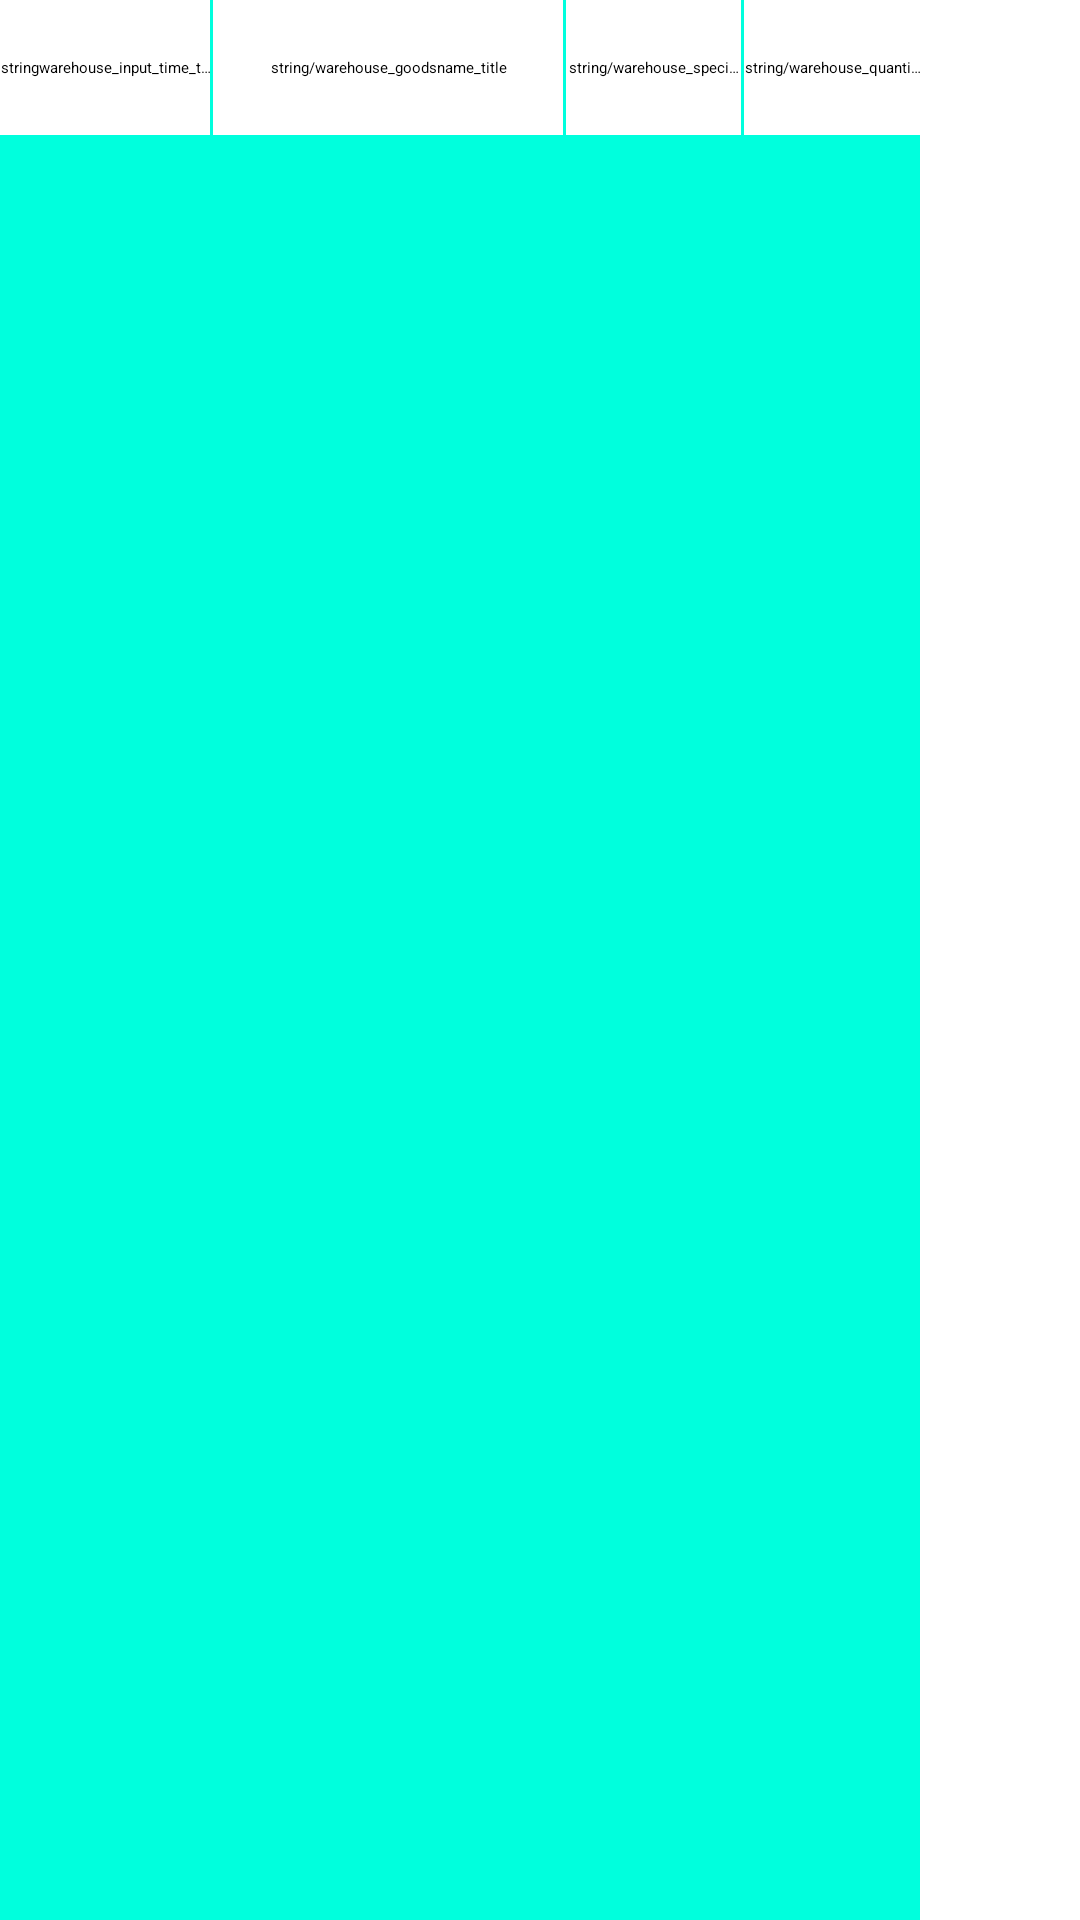

Reconstruct the res/layout file that produces this screen, plus the resources it refers to.
<!-- AndroidManifest.xml: application theme MainMetrialTheme -->
<!-- res/layout/activity_horizontalscrollview.xml -->
<?xml version="1.0" encoding="utf-8"?>
<LinearLayout xmlns:android="http://schemas.android.com/apk/res/android"
              android:id="@+id/imagebutton"
              android:layout_width="match_parent"
              android:layout_height="match_parent"
              android:orientation="vertical"
    >

    <HorizontalScrollView

        android:layout_width="match_parent"
        android:layout_height="match_parent">

        <LinearLayout

            android:layout_width="match_parent"
            android:layout_height="match_parent"
            android:orientation="vertical"
            >

            <LinearLayout
                android:layout_width="match_parent"
                android:layout_height="45dp"
                android:orientation="horizontal">

                <TextView
                    android:id="@+id/time"
                    android:layout_width="0dp"
                    android:layout_height="match_parent"
                    android:layout_weight="1.2"
                    android:gravity="center"
                    android:singleLine="true"
                    android:text="stringwarehouse_input_time_title"/>

                <View
                    android:layout_width="1dp"
                    android:layout_height="match_parent"
                    android:background="#00ffdd"/>

                <TextView
                    android:id="@+id/goods_name"
                    android:layout_width="0dp"
                    android:layout_height="match_parent"
                    android:layout_weight="2"
                    android:gravity="center"
                    android:singleLine="true"
                    android:text="string/warehouse_goodsname_title"/>

                <View
                    android:layout_width="1dp"
                    android:layout_height="match_parent"
                    android:background="#00ffdd"/>

                <TextView
                    android:id="@+id/content"
                    android:layout_width="0dp"
                    android:layout_height="match_parent"
                    android:layout_weight="1"
                    android:gravity="center"
                    android:singleLine="true"
                    android:text="string/warehouse_specification_title"/>

                <View
                    android:layout_width="1dp"
                    android:layout_height="match_parent"
                    android:background="#00ffdd"/>

                <LinearLayout
                    android:id="@+id/status_img_ll"
                    android:layout_width="0dp"
                    android:layout_height="match_parent"
                    android:layout_weight="1"
                    android:gravity="center">

                    <TextView
                        android:id="@+id/type"
                        android:layout_width="0dp"
                        android:layout_height="match_parent"
                        android:layout_weight="1"
                        android:gravity="center"
                        android:singleLine="true"
                        android:text="string/warehouse_quantity_title"/>

                    <ImageView
                        android:id="@+id/status_imageview"
                        android:layout_width="24dp"
                        android:layout_height="24dp"
                        android:background="#00ffdd"
                        android:gravity="center"
                        android:visibility="gone"
                        />
                </LinearLayout>
            </LinearLayout>

            <ListView
                android:id="@+id/lv_ls_project"
                android:layout_width="fill_parent"
                android:layout_height="wrap_content"
                android:layout_weight="1"
                android:background="#00ffdd"
                android:cacheColorHint="#00000000"
                android:descendantFocusability="blocksDescendants"
                android:divider="@null"
                android:fadingEdge="none"
                android:fastScrollEnabled="false"
                android:scrollingCache="false"/>
        </LinearLayout>
    </HorizontalScrollView>
</LinearLayout>
<!-- resources referenced by this layout -->
<resources>
  <style name="MainMetrialTheme">
      
      <item name="android:windowBackground">@android:color/white</item>
      </style>
</resources>
